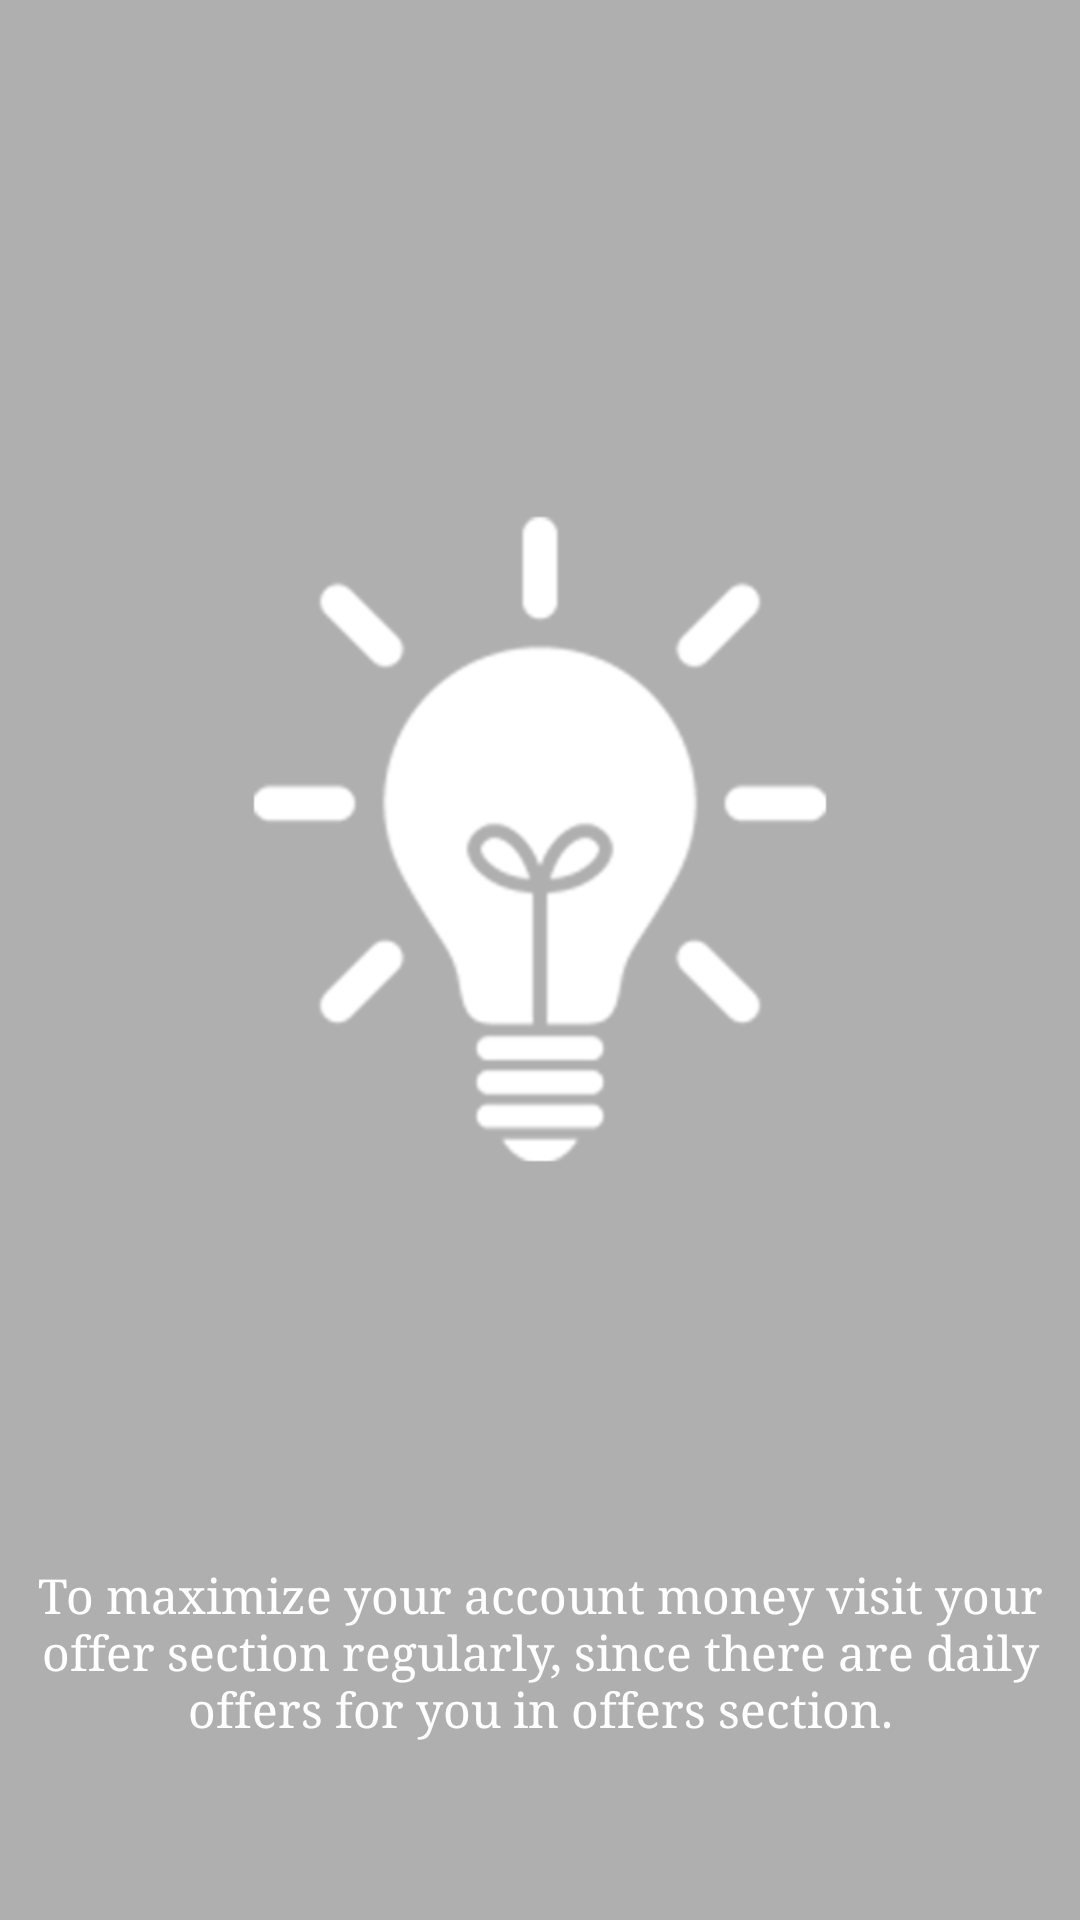

The Android layout XML behind this screen, and the referenced resources:
<!-- AndroidManifest.xml: application theme AppTheme2 -->
<!-- res/layout/fragment_apptour_fifth.xml -->
<LinearLayout xmlns:android="http://schemas.android.com/apk/res/android"
    android:layout_width="match_parent"
    android:layout_height="match_parent"
    android:orientation="vertical"
    android:paddingTop="50dp"
    android:gravity="center"
    android:background="#50000000">

    <LinearLayout
        android:layout_width="match_parent"
        android:layout_height="0dp"
        android:layout_weight="1"
        android:orientation="vertical"
        android:gravity="center">

        <ImageView
            android:layout_width="wrap_content"
            android:layout_height="wrap_content"
            android:src="@mipmap/tour_img5"/>
    </LinearLayout>

    <TextView
        android:layout_width="match_parent"
        android:layout_height="wrap_content"
        android:textColor="@android:color/white"
        android:text="To maximize your account money visit your offer section regularly, since there are daily offers for you in offers section."
        android:textSize="16sp"
        android:padding="10dp"
        android:gravity="center"
        android:layout_marginBottom="50dp" />


</LinearLayout>
<!-- resources referenced by this layout -->
<resources>
  <!-- mipmap tour_img5: png bitmap (mipmap-hdpi, 33283 bytes) -->
  <style name="AppTheme2" parent="AppBaseTheme">
          
          <item name="android:windowBackground">@drawable/background_parallax</item>
      </style>
  <style name="AppBaseTheme" parent="DevenTheme" />
  <style name="DevenTheme" parent="Theme.AppCompat.Light.NoActionBar">
          <item name="colorPrimary">@color/primary</item>
          <item name="colorPrimaryDark">@color/primary_dark</item>
          <item name="colorAccent">@color/accent</item>
          <item name="android:textColorPrimary">@color/primary_text</item>
          <item name="android:textColorSecondary">@color/secondary_text</item>
          <item name="windowActionBar">false</item>
          <item name="windowNoTitle">true</item>
          <item name="windowActionBarOverlay">true</item>
          
          
          
          <item name="android:typeface">serif</item>
          <item name="drawerArrowStyle">@style/DrawerArrowStyle</item>
      </style>
  <color name="primary">#673AB7</color>
  <color name="primary_dark">#512DA8</color>
  <color name="accent">#FF5722</color>
  <color name="primary_text">#212121</color>
  <color name="secondary_text">#727272</color>
  <style name="DrawerArrowStyle" parent="Widget.AppCompat.DrawerArrowToggle">
          <item name="spinBars">true</item>
          <item name="color">@android:color/white</item>
      </style>
</resources>
